Run: headless pygame with SDL's dummy video driver; simulated clock (each Clock.tick advances the game by its frame time, no real sleeping); random seed 0; keys injected as events and as key.get_pressed() state; no mouse input.
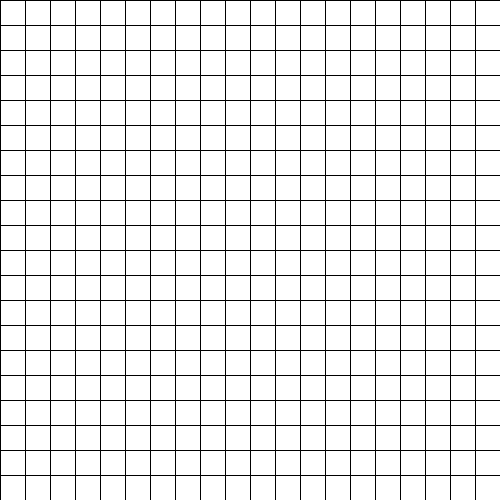
Frame 1 of 4 · flips 1–60 · no input
Frame 2 of 4 · flips 61–180 · tapped SPACE, RETURN · held RIGHT (→), D · screen unchanged from frame 1, image omitted
Frame 3 of 4 · flips 181–300 · held DOWN (↓), S · screen unchanged from frame 2, image omitted
Frame 4 of 4 · flips 301–420 · held LEFT (←), A, UP (↑), W · screen unchanged from frame 3, image omitted

The pygame program that drew these frames:

import pygame

# https://www.youtube.com/watch?v=sNVCSGOm_WU

def draw_grid(windows, size, row):
    
    distance = size // row
    x = 0
    y = 0
    
    for i in range(row):
        x = i * distance
        y = i * distance
        
        pygame.draw.line(windows, (0, 0, 0), (x, 0), (x, size)) 
        pygame.draw.line(windows, (0, 0, 0), (0, y), (size, y))
    

def redraw_grid(windows):
    
    global size, row
    windows.fill((255, 255, 255)) 
    
    draw_grid(windows, size, row)
    
    pygame.display.update()
    
    
    



def main():
    
    global size, row
    size = 500
    row = 20
    
    windows = pygame.display.set_mode((size, size))
    pygame.display.set_caption("Grid Algorithm")
    
    play = True
    
    while play:
        for event in pygame.event.get():
            if event.type == pygame.QUIT:
                exit()
                
        redraw_grid(windows)
        
if __name__ == "__main__":
    main()
